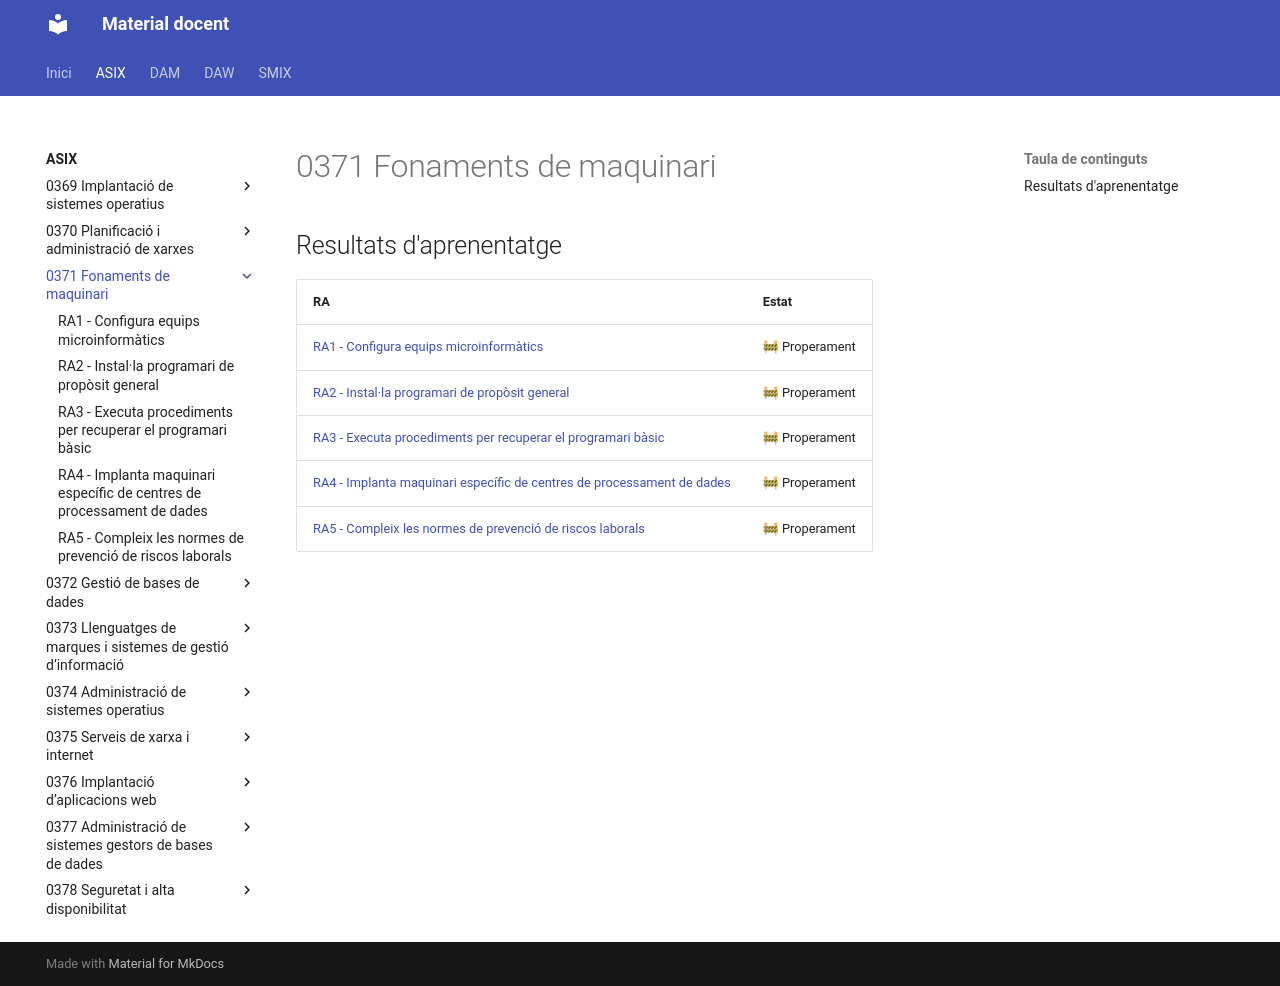

repository: aaragoprof/aaragoprof.github.io · page: asix/0371-fonaments-de-maquinari/index.html · generator: mkdocs

# 0371 Fonaments de maquinari

## Resultats d'aprenentatge

| RA | Estat |
|----|-------|
| [RA1 - Configura equips microinformàtics](ra1/index.md) | 🚧 Properament |
| [RA2 - Instal·la programari de propòsit general](ra2/index.md) | 🚧 Properament |
| [RA3 - Executa procediments per recuperar el programari bàsic](ra3/index.md) | 🚧 Properament |
| [RA4 - Implanta maquinari específic de centres de processament de dades](ra4/index.md) | 🚧 Properament |
| [RA5 - Compleix les normes de prevenció de riscos laborals](ra5/index.md) | 🚧 Properament |
